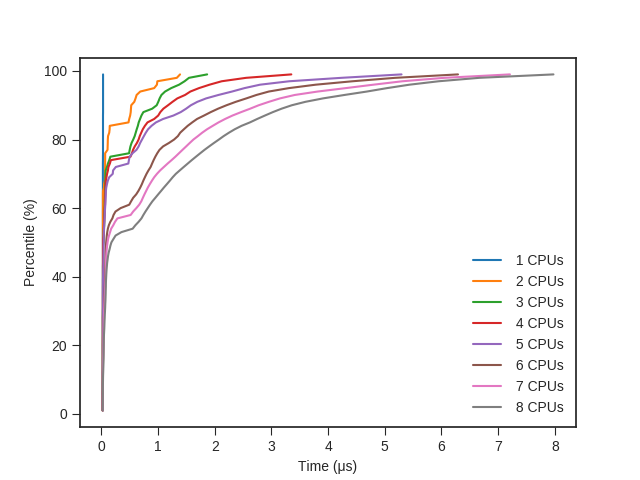

Values plotted in this chart, from the file beside it:
cpus, threadspercpu, percentile, time
1, 1, 1, 25
1, 1, 2, 25
1, 1, 3, 25
1, 1, 4, 25
1, 1, 5, 25
1, 1, 6, 25
1, 1, 7, 25
1, 1, 8, 25
1, 1, 9, 25
1, 1, 10, 25
1, 1, 11, 25
1, 1, 12, 25
1, 1, 13, 25
1, 1, 14, 25
1, 1, 15, 25
1, 1, 16, 25
1, 1, 17, 25
1, 1, 18, 25
1, 1, 19, 25
1, 1, 20, 25
1, 1, 21, 25
1, 1, 22, 25
1, 1, 23, 25
1, 1, 24, 25
1, 1, 25, 25
1, 1, 26, 25
1, 1, 27, 25
1, 1, 28, 25
1, 1, 29, 26
1, 1, 30, 26
1, 1, 31, 26
1, 1, 32, 26
1, 1, 33, 26
1, 1, 34, 26
1, 1, 35, 26
1, 1, 36, 26
1, 1, 37, 26
1, 1, 38, 26
1, 1, 39, 26
1, 1, 40, 26
1, 1, 41, 26
1, 1, 42, 26
1, 1, 43, 26
1, 1, 44, 27
1, 1, 45, 27
1, 1, 46, 27
1, 1, 47, 27
1, 1, 48, 27
1, 1, 49, 27
1, 1, 50, 27
1, 1, 51, 27
1, 1, 52, 27
1, 1, 53, 27
1, 1, 54, 27
1, 1, 55, 27
1, 1, 56, 27
1, 1, 57, 27
1, 1, 58, 27
1, 1, 59, 27
1, 1, 60, 27
... 1,588 more rows
